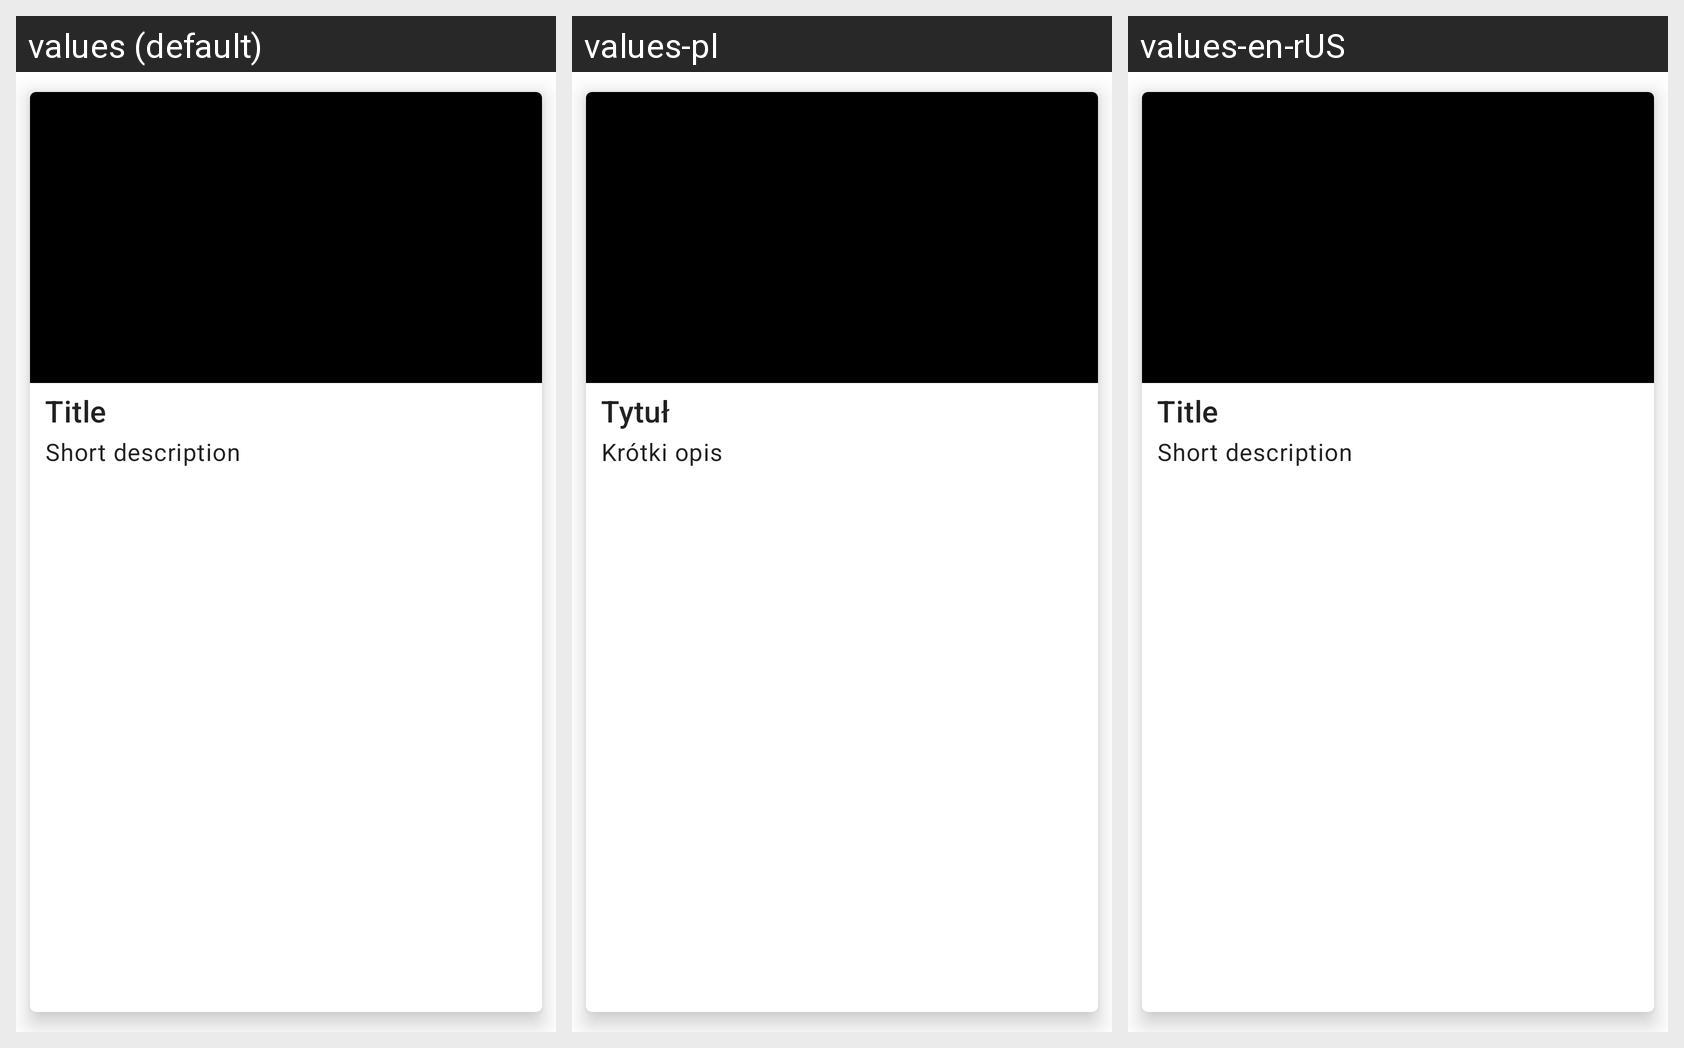

The Android screen above is rendered under several locales of the same app. Produce the string resources it draws, with the default and per-locale values.
Android screen res/layout/linear_view_item.xml rendered under 3 locales, left to right: values (default), values-pl, values-en-rUS. Device: Nexus 5 (rendered at 1080×1920; each locale shown at half size, 540×960, under a caption strip naming it); theme Theme.MobileClient.
Strings drawn on this screen, with the default value and each locale's value (text and hints the layout hard-codes, and strings that could not be matched under every locale, appear in the picture but are not listed):

title
  values: Title
  values-pl: Tytuł
  values-en-rUS: Title

short_description
  values: Short description
  values-pl: Krótki opis
  values-en-rUS: Short description
